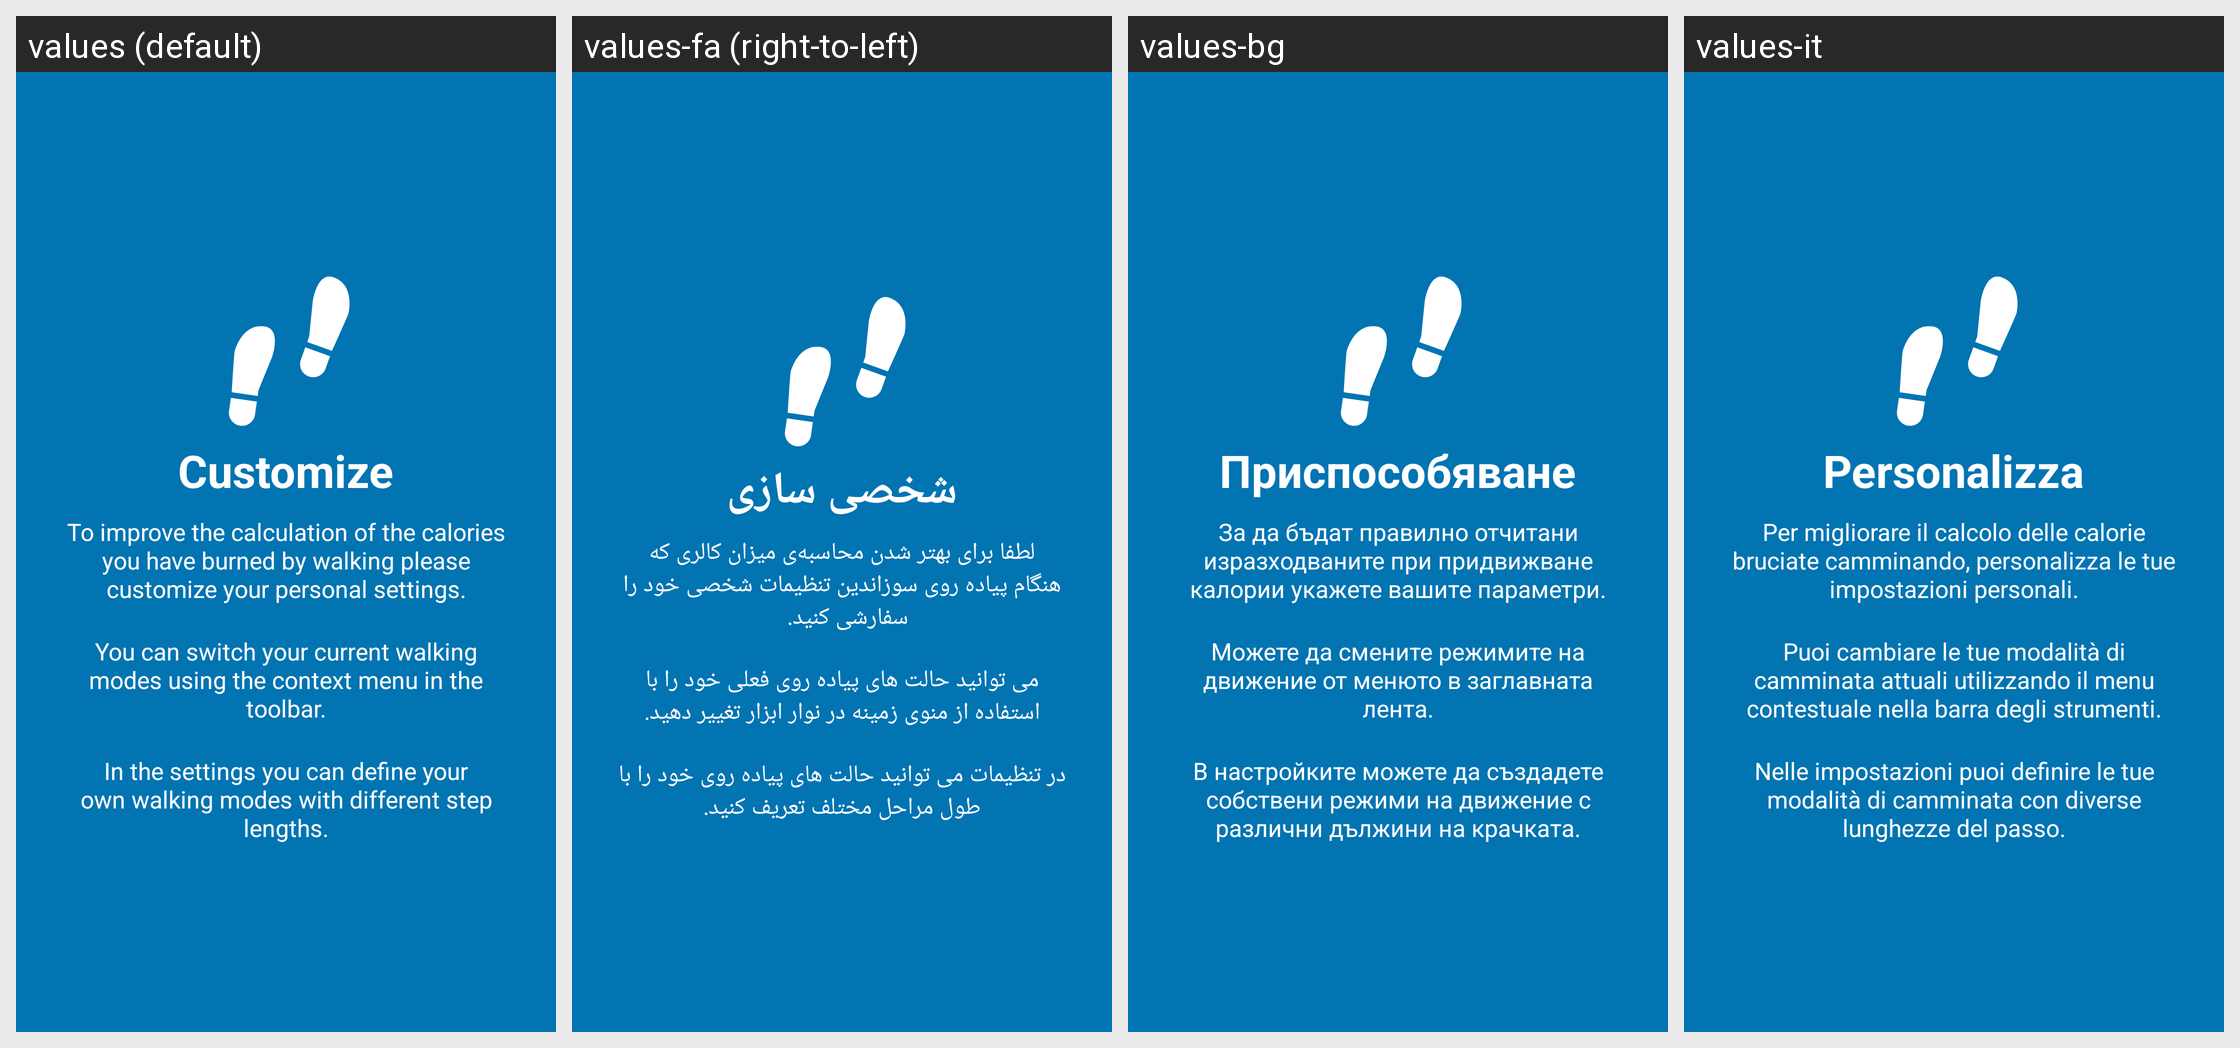

This grid shows one Android layout under several languages. Give, for every string resource on the screen, its name, the default text and each shown locale's text.
Android screen res/layout/tutorial_slide2.xml rendered under 4 locales, left to right: values (default), values-fa (right-to-left), values-bg, values-it. Device: Nexus 5 (rendered at 1080×1920; each locale shown at half size, 540×960, under a caption strip naming it); theme AppTheme.
Other locales in the repository, not shown: values-cs, values-de, values-es, values-et, values-fr, values-ira, values-ja, values-pl, values-ru, values-sk, values-sv.
Strings drawn on this screen, with the default value and each locale's value (text and hints the layout hard-codes, and strings that could not be matched under every locale, appear in the picture but are not listed):

slide_2_title
  values: Customize
  values-fa: شخصی سازی
  values-bg: Приспособяване
  values-it: Personalizza

slide_2_desc
  values: To improve the calculation of the calories you have burned by walking please customize your personal settings.
  values-fa: لطفا برای بهتر شدن محاسبه‌ی میزان کالری که هنگام پیاده روی سوزاندین تنظیمات شخصی خود را سفارشی کنید.  
  values-bg: За да бъдат правилно отчитани изразходваните при придвижване калории укажете вашите параметри.
  values-it: Per migliorare il calcolo delle calorie bruciate camminando, personalizza le tue impostazioni personali.

slide_2_desc_two
  values: You can switch your current walking modes using the context menu in the toolbar.
  values-fa: می توانید حالت های پیاده روی فعلی خود را با استفاده از منوی زمینه در نوار ابزار تغییر دهید.
  values-bg: Можете да смените режимите на движение от менюто в заглавната лента.
  values-it: Puoi cambiare le tue modalità di camminata attuali utilizzando il menu contestuale nella barra degli strumenti.

slide_2_desc_three
  values: In the settings you can define your own walking modes with different step lengths.
  values-fa: در تنظیمات می توانید حالت های پیاده روی خود را با طول مراحل مختلف تعریف کنید.
  values-bg: В настройките можете да създадете собствени режими на движение с различни дължини на крачката.
  values-it: Nelle impostazioni puoi definire le tue modalità di camminata con diverse lunghezze del passo.
